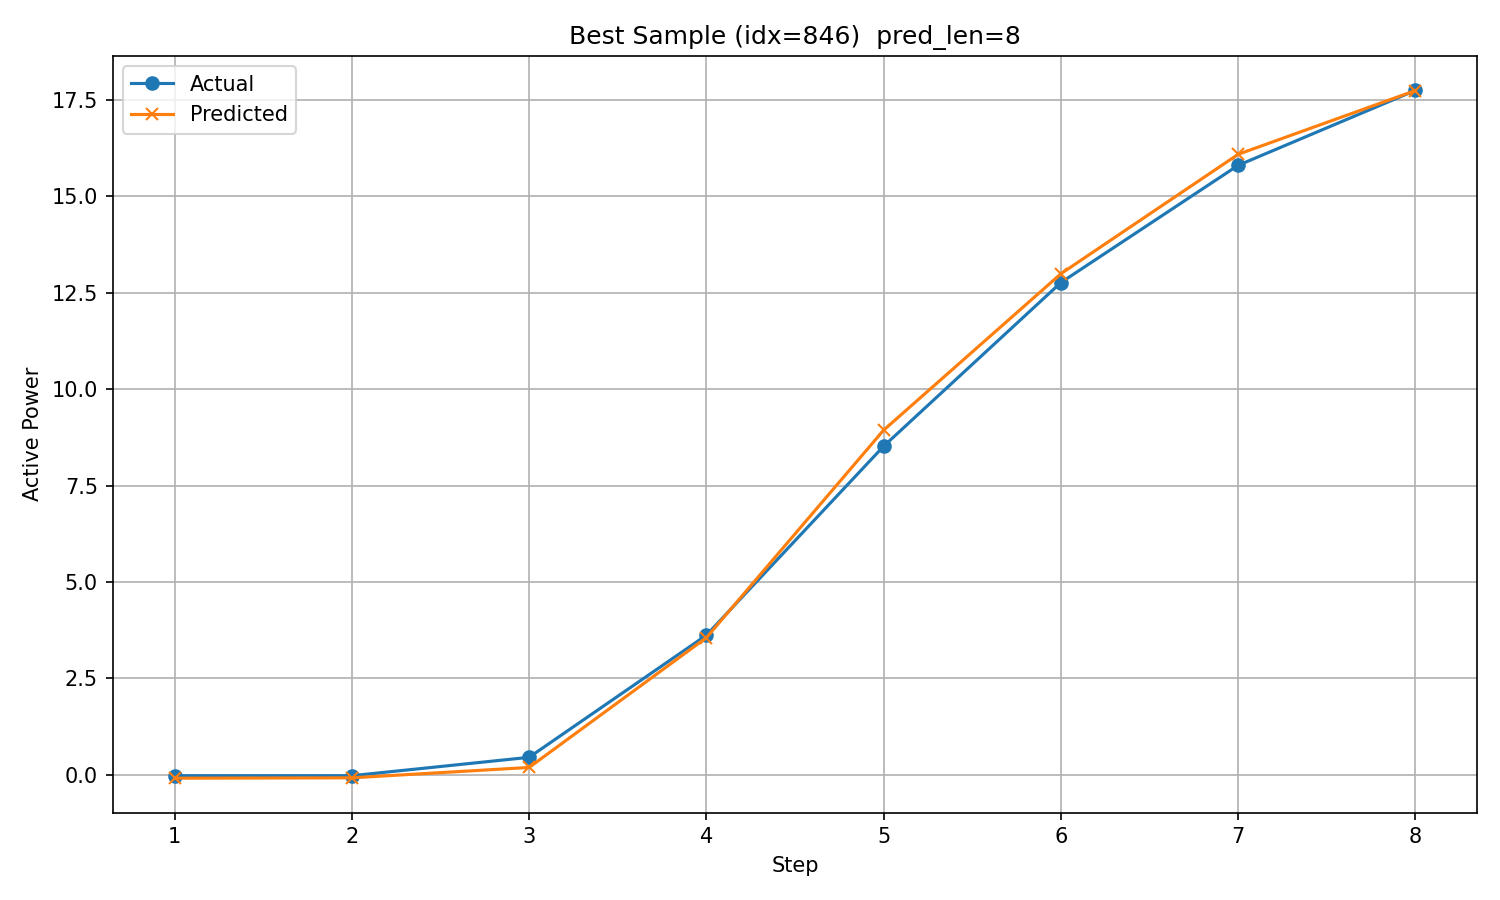

Source data for this figure (header and first rows):
timestamp, step, actual, predicted
2018/12/31 4:00, 1, -0.02117, -0.08559
2018/12/31 5:00, 2, -0.02103, -0.07621
2018/12/31 6:00, 3, 0.4558, 0.1929
2018/12/31 7:00, 4, 3.622, 3.558
2018/12/31 8:00, 5, 8.523, 8.939
2018/12/31 9:00, 6, 12.77, 12.99
2018/12/31 10:00, 7, 15.81, 16.09
2018/12/31 11:00, 8, 17.75, 17.74
